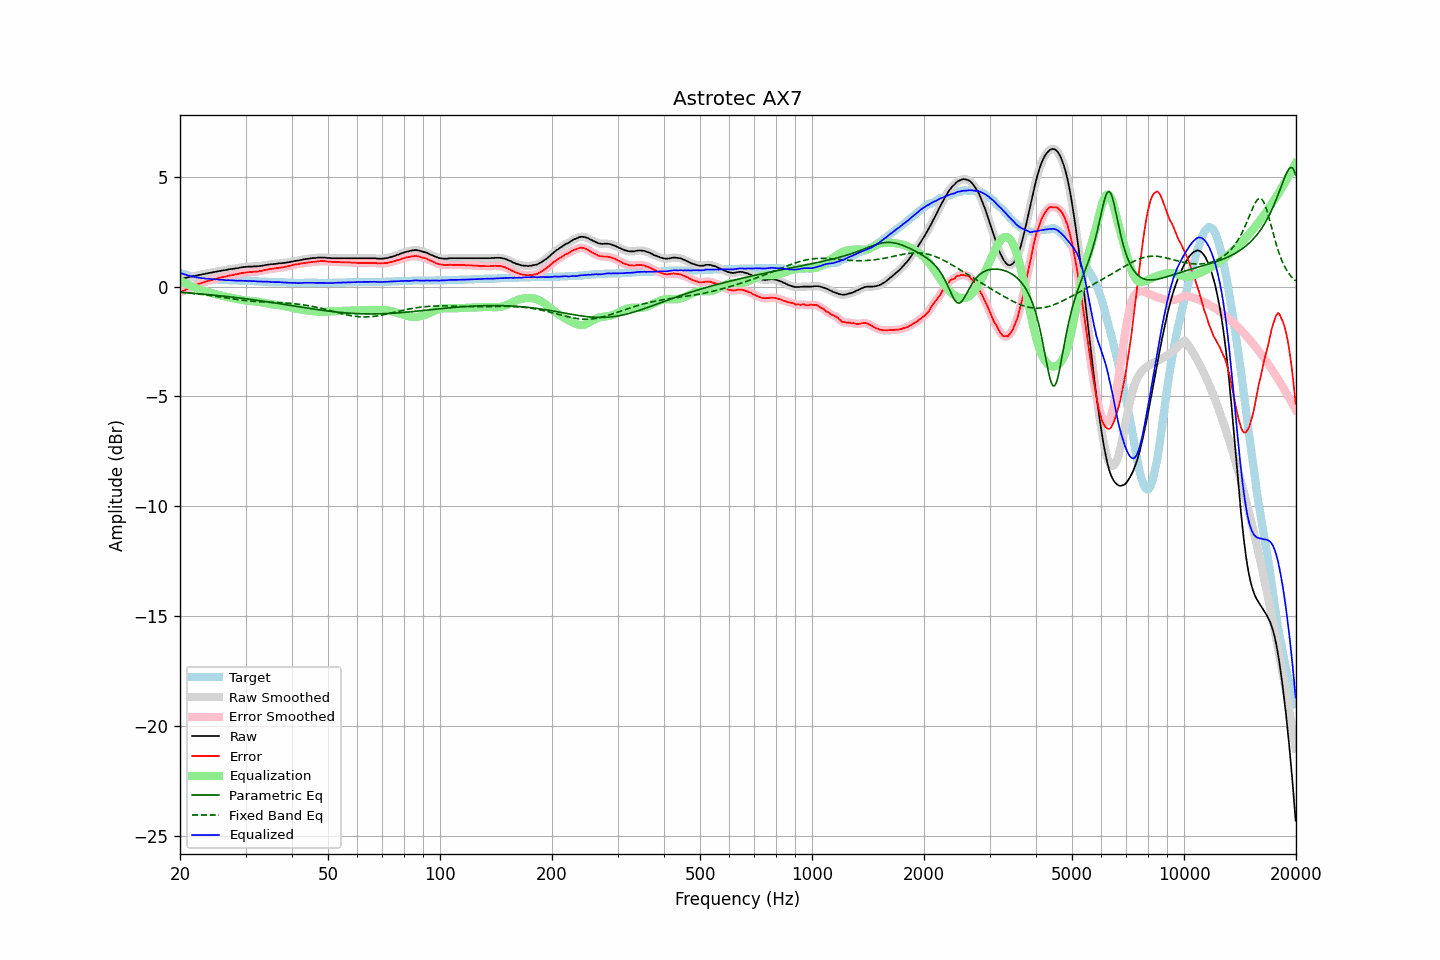

The table this chart was drawn from, first rows:
frequency, raw, error, smoothed, error_smoothed, equalization, parametric_eq, fixed_band_eq, equalized_raw, equalized_smoothed, target
20.00, 0.35, -0.27, 0.35, -0.27, 0.27, -0.26, -0.25, 0.62, 0.62, 0.62
20.20, 0.36, -0.23, 0.36, -0.23, 0.23, -0.27, -0.26, 0.59, 0.60, 0.59
20.40, 0.38, -0.19, 0.38, -0.20, 0.20, -0.27, -0.26, 0.57, 0.57, 0.57
20.61, 0.39, -0.16, 0.39, -0.16, 0.16, -0.28, -0.27, 0.55, 0.55, 0.55
20.81, 0.41, -0.12, 0.41, -0.13, 0.12, -0.28, -0.28, 0.53, 0.53, 0.53
21.02, 0.42, -0.09, 0.42, -0.09, 0.09, -0.29, -0.29, 0.51, 0.51, 0.51
21.23, 0.44, -0.05, 0.44, -0.05, 0.05, -0.30, -0.29, 0.49, 0.49, 0.49
21.44, 0.45, -0.02, 0.45, -0.02, 0.02, -0.30, -0.30, 0.47, 0.47, 0.47
21.66, 0.47, 0.02, 0.47, 0.01, -0.01, -0.31, -0.31, 0.46, 0.46, 0.45
21.87, 0.48, 0.04, 0.48, 0.04, -0.04, -0.31, -0.32, 0.44, 0.44, 0.44
22.09, 0.50, 0.08, 0.50, 0.07, -0.07, -0.32, -0.33, 0.43, 0.43, 0.42
22.31, 0.51, 0.10, 0.51, 0.10, -0.10, -0.32, -0.34, 0.41, 0.41, 0.41
22.54, 0.53, 0.13, 0.53, 0.13, -0.13, -0.33, -0.34, 0.40, 0.40, 0.40
22.76, 0.54, 0.15, 0.54, 0.15, -0.15, -0.34, -0.35, 0.39, 0.39, 0.39
22.99, 0.56, 0.18, 0.56, 0.17, -0.18, -0.34, -0.36, 0.38, 0.38, 0.38
23.22, 0.57, 0.20, 0.57, 0.20, -0.20, -0.35, -0.37, 0.37, 0.37, 0.37
23.45, 0.59, 0.23, 0.59, 0.22, -0.22, -0.36, -0.38, 0.37, 0.36, 0.36
23.69, 0.60, 0.25, 0.60, 0.25, -0.24, -0.36, -0.39, 0.35, 0.36, 0.35
23.92, 0.62, 0.27, 0.62, 0.27, -0.26, -0.37, -0.40, 0.35, 0.35, 0.35
24.16, 0.63, 0.29, 0.63, 0.29, -0.29, -0.38, -0.41, 0.34, 0.34, 0.34
24.40, 0.64, 0.30, 0.64, 0.30, -0.31, -0.38, -0.42, 0.33, 0.34, 0.34
24.65, 0.66, 0.33, 0.66, 0.32, -0.33, -0.39, -0.43, 0.33, 0.33, 0.33
24.89, 0.67, 0.34, 0.67, 0.34, -0.34, -0.40, -0.44, 0.32, 0.33, 0.33
25.14, 0.69, 0.37, 0.69, 0.36, -0.36, -0.40, -0.45, 0.33, 0.32, 0.32
25.39, 0.70, 0.39, 0.70, 0.38, -0.38, -0.41, -0.47, 0.32, 0.32, 0.31
25.65, 0.71, 0.40, 0.71, 0.40, -0.40, -0.42, -0.48, 0.31, 0.31, 0.31
25.91, 0.73, 0.43, 0.73, 0.42, -0.42, -0.43, -0.49, 0.31, 0.31, 0.30
26.16, 0.74, 0.44, 0.74, 0.44, -0.44, -0.44, -0.50, 0.30, 0.30, 0.30
26.43, 0.75, 0.45, 0.75, 0.45, -0.45, -0.44, -0.51, 0.29, 0.30, 0.30
26.69, 0.76, 0.47, 0.76, 0.47, -0.47, -0.45, -0.52, 0.29, 0.29, 0.29
26.96, 0.78, 0.49, 0.77, 0.49, -0.49, -0.46, -0.53, 0.29, 0.29, 0.29
27.23, 0.79, 0.51, 0.79, 0.50, -0.50, -0.47, -0.54, 0.29, 0.29, 0.28
27.50, 0.80, 0.52, 0.80, 0.52, -0.52, -0.48, -0.55, 0.28, 0.28, 0.28
27.77, 0.81, 0.53, 0.81, 0.53, -0.53, -0.48, -0.57, 0.28, 0.28, 0.28
28.05, 0.82, 0.55, 0.82, 0.54, -0.55, -0.49, -0.58, 0.27, 0.27, 0.27
28.33, 0.83, 0.56, 0.83, 0.56, -0.56, -0.50, -0.59, 0.27, 0.27, 0.27
28.62, 0.84, 0.57, 0.84, 0.57, -0.58, -0.51, -0.60, 0.26, 0.27, 0.27
28.90, 0.86, 0.60, 0.86, 0.59, -0.59, -0.52, -0.61, 0.27, 0.27, 0.26
29.19, 0.87, 0.61, 0.87, 0.61, -0.60, -0.53, -0.62, 0.27, 0.27, 0.26
29.48, 0.88, 0.62, 0.88, 0.62, -0.62, -0.54, -0.62, 0.26, 0.26, 0.26
29.78, 0.89, 0.63, 0.89, 0.63, -0.63, -0.55, -0.63, 0.26, 0.26, 0.26
30.08, 0.90, 0.64, 0.90, 0.64, -0.64, -0.56, -0.64, 0.26, 0.26, 0.26
30.38, 0.90, 0.65, 0.90, 0.65, -0.64, -0.57, -0.65, 0.25, 0.26, 0.25
30.68, 0.91, 0.66, 0.91, 0.65, -0.65, -0.58, -0.66, 0.26, 0.25, 0.25
30.99, 0.91, 0.66, 0.91, 0.66, -0.66, -0.59, -0.66, 0.25, 0.25, 0.25
31.30, 0.91, 0.66, 0.91, 0.66, -0.66, -0.60, -0.67, 0.24, 0.25, 0.25
31.61, 0.92, 0.68, 0.91, 0.67, -0.67, -0.61, -0.68, 0.25, 0.24, 0.24
31.93, 0.92, 0.68, 0.92, 0.68, -0.68, -0.62, -0.68, 0.24, 0.24, 0.24
32.24, 0.92, 0.68, 0.92, 0.68, -0.69, -0.63, -0.69, 0.23, 0.24, 0.24
32.57, 0.93, 0.70, 0.93, 0.69, -0.70, -0.64, -0.69, 0.23, 0.23, 0.23
32.89, 0.94, 0.71, 0.94, 0.71, -0.71, -0.65, -0.70, 0.23, 0.23, 0.23
33.22, 0.95, 0.72, 0.95, 0.72, -0.72, -0.66, -0.70, 0.23, 0.23, 0.23
33.55, 0.96, 0.74, 0.96, 0.74, -0.74, -0.67, -0.70, 0.22, 0.22, 0.22
33.89, 0.98, 0.76, 0.98, 0.75, -0.75, -0.68, -0.71, 0.23, 0.22, 0.22
34.23, 0.99, 0.77, 0.99, 0.77, -0.77, -0.69, -0.71, 0.22, 0.22, 0.22
34.57, 1.00, 0.79, 1.00, 0.78, -0.78, -0.70, -0.71, 0.22, 0.22, 0.21
34.92, 1.01, 0.80, 1.01, 0.80, -0.79, -0.71, -0.72, 0.21, 0.21, 0.21
35.27, 1.02, 0.81, 1.02, 0.81, -0.81, -0.72, -0.72, 0.21, 0.21, 0.21
35.62, 1.02, 0.82, 1.02, 0.82, -0.82, -0.74, -0.72, 0.20, 0.20, 0.20
35.97, 1.03, 0.83, 1.03, 0.83, -0.83, -0.75, -0.73, 0.20, 0.20, 0.20
... 635 more rows
